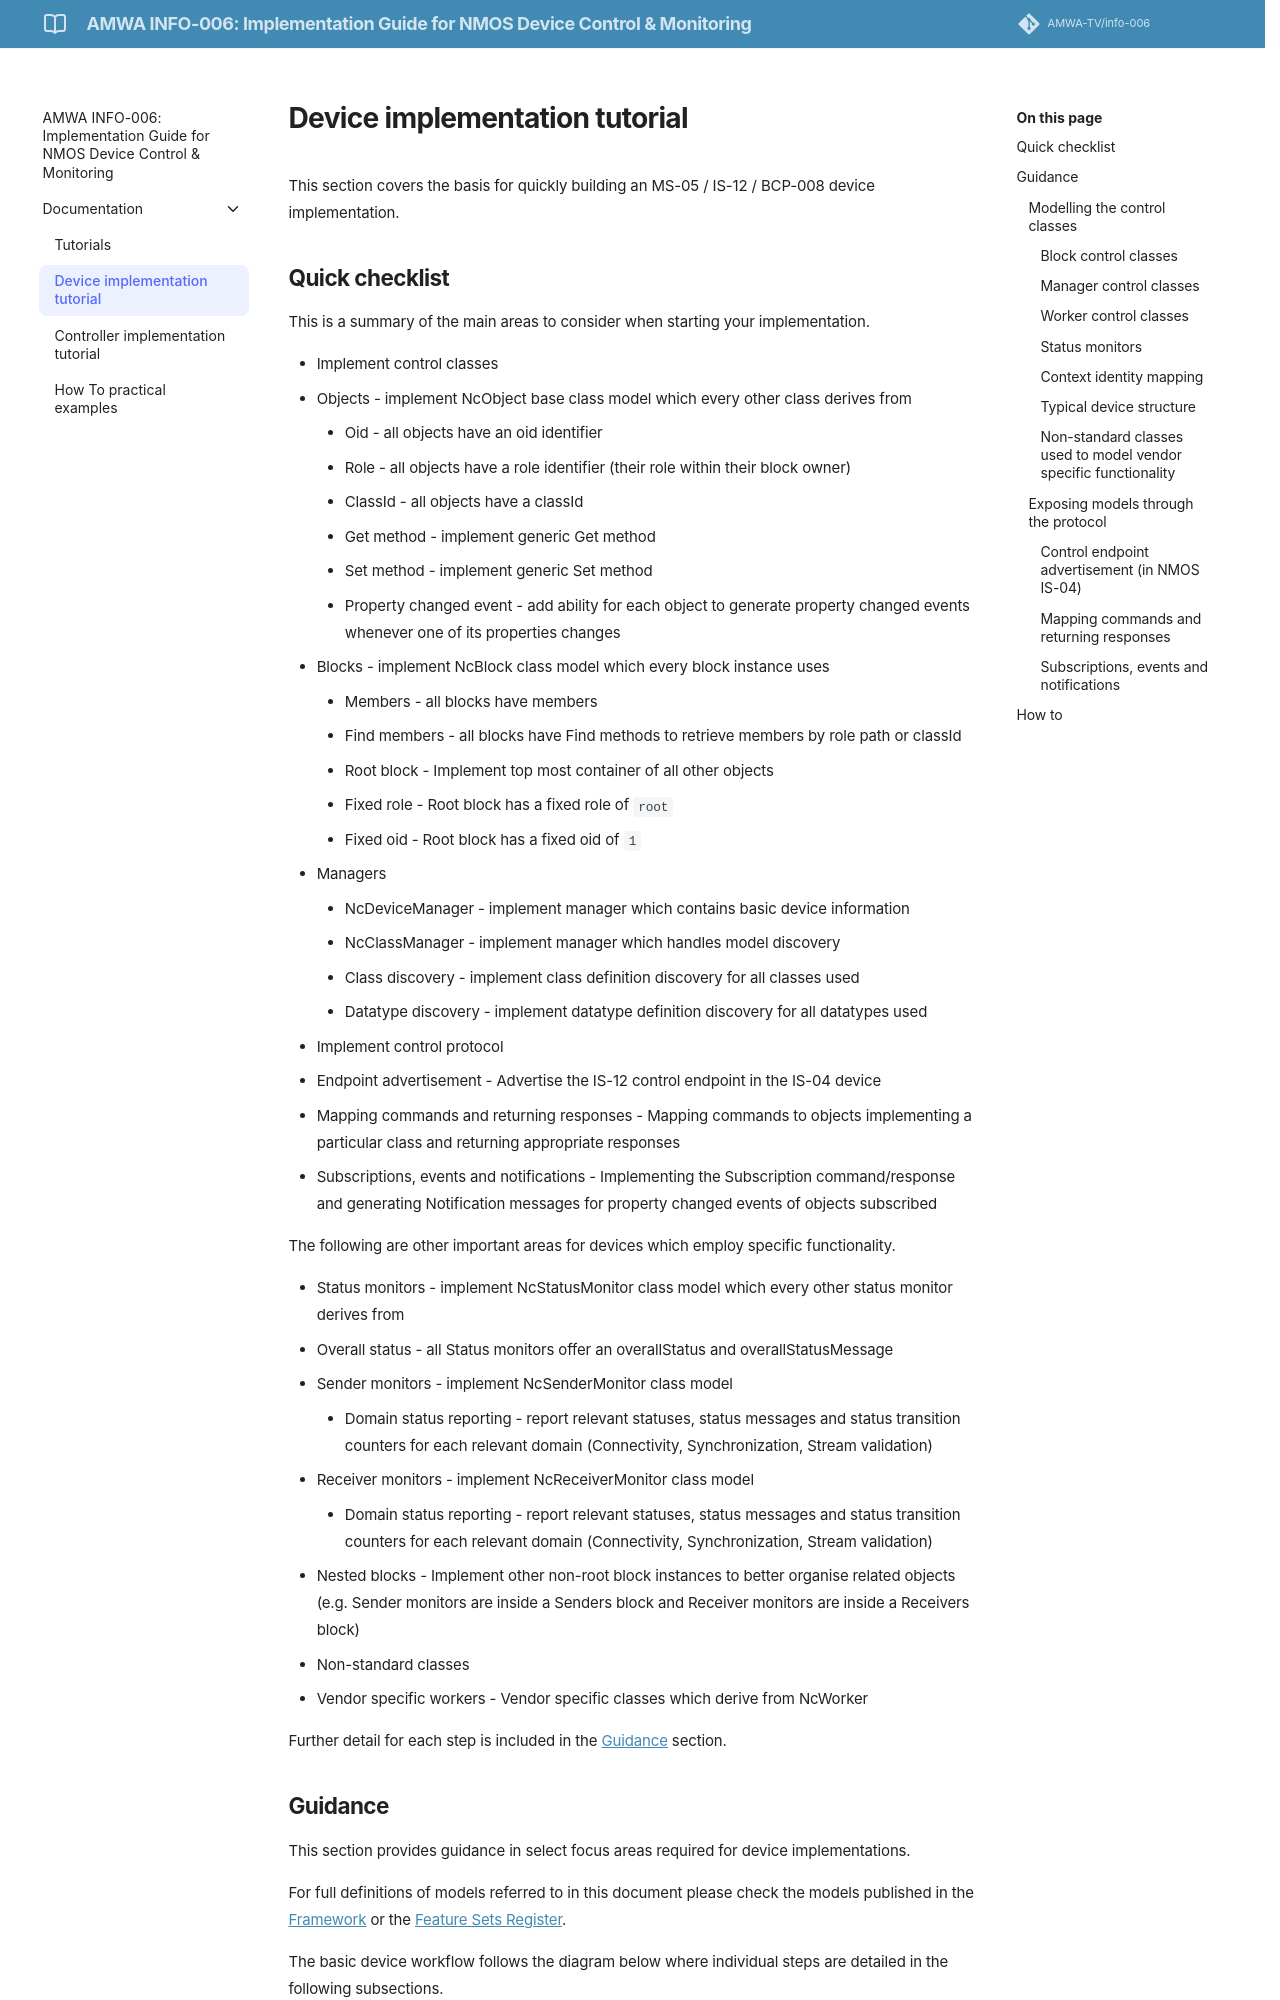

repository: AMWA-TV/info-006 · page: latest/Device implementation tutorial/index.html · generator: jekyll

# Device implementation tutorial

{:.no_toc}

- This will be replaced with a table of contents
{:toc}

This section covers the basis for quickly building an MS-05 / IS-12 / BCP-008 device implementation.
